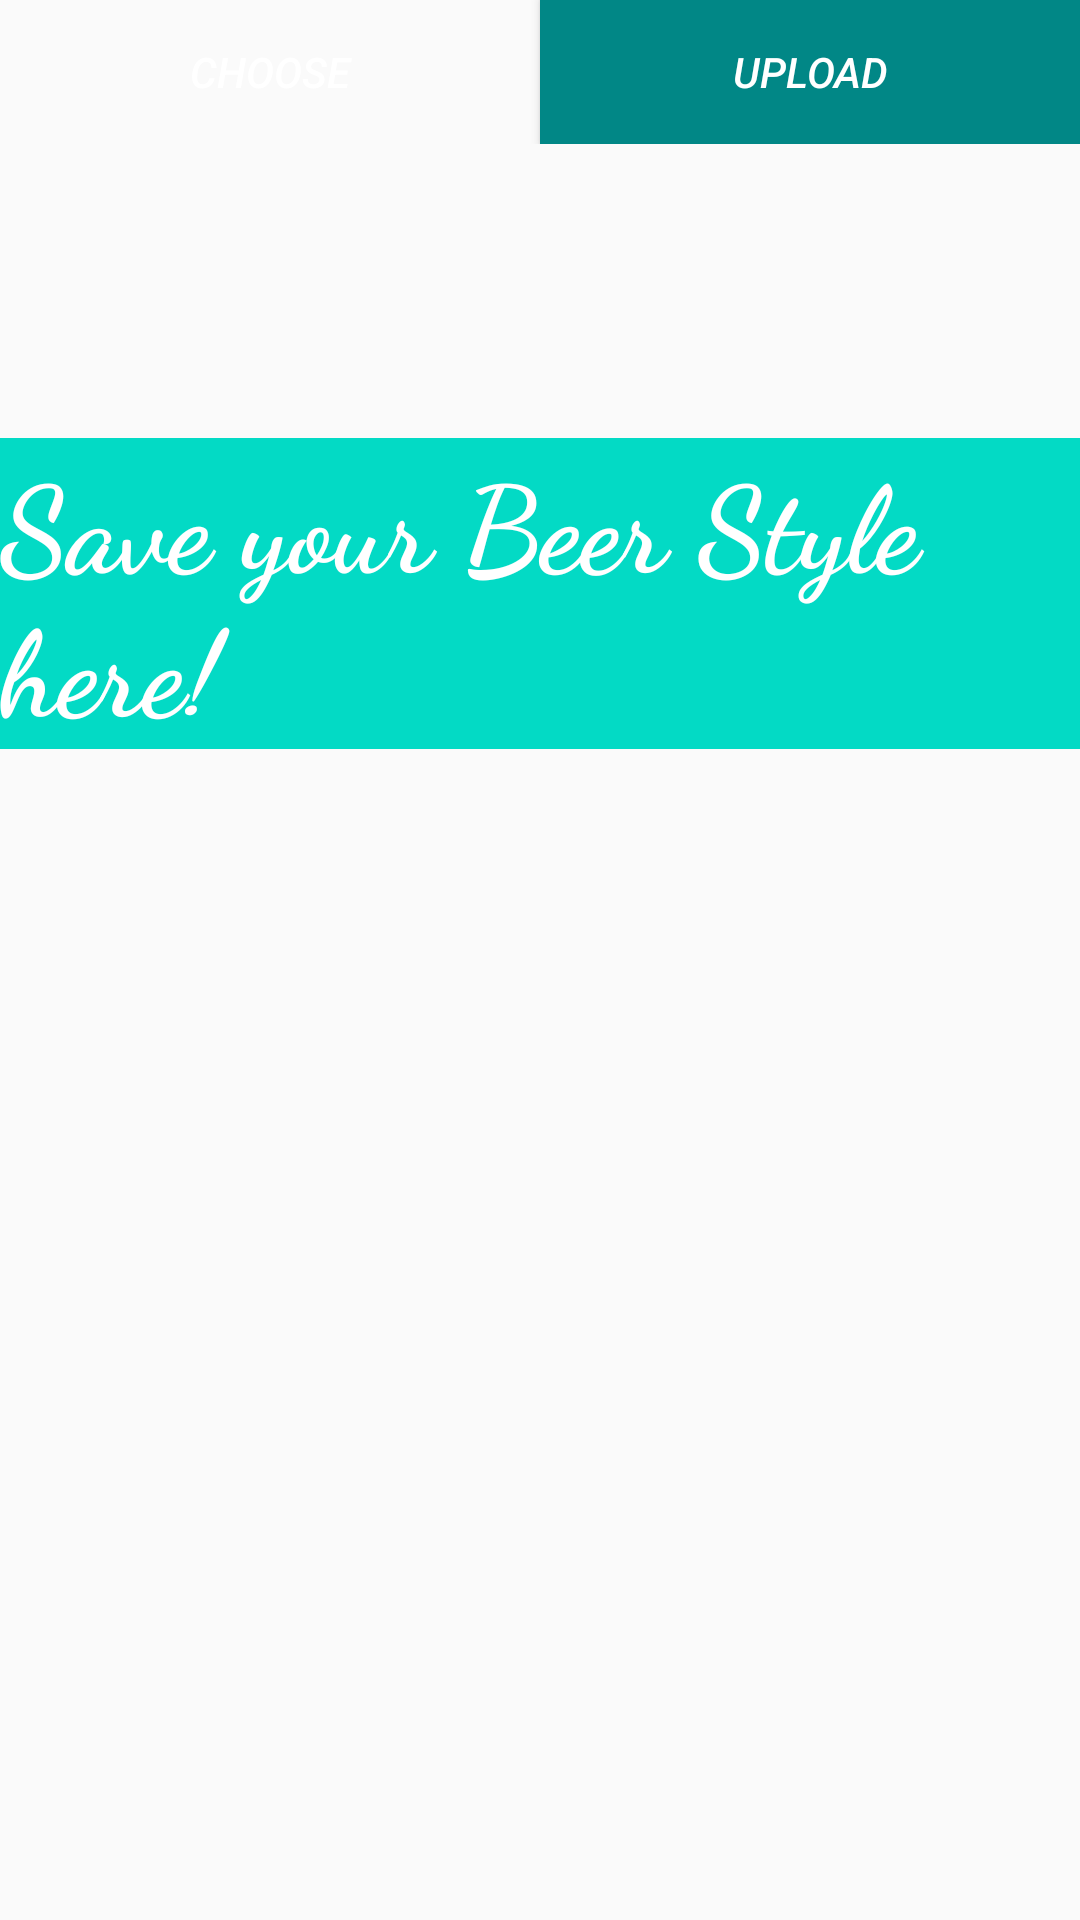

Write the Android layout XML for this screen, with the resource values it uses.
<!-- AndroidManifest.xml: application theme AppTheme -->
<!-- res/layout/activity_camera.xml -->
<?xml version="1.0" encoding="utf-8"?>
<RelativeLayout xmlns:android="http://schemas.android.com/apk/res/android"
    xmlns:app="http://schemas.android.com/apk/res-auto"
    xmlns:tools="http://schemas.android.com/tools"
    android:layout_width="match_parent"
    android:layout_height="match_parent"
    android:background="@drawable/beerr"
    android:theme="@style/NoActionBarTheme"
    tools:context=".CameraActivity">


    <LinearLayout
        android:id="@+id/layout_button"
        android:layout_width="match_parent"
        android:layout_height="wrap_content"
        android:layout_alignParentTop="true"
        android:orientation="horizontal"
        android:weightSum="2">


        <Button

            android:id="@+id/btnChoose"
            android:layout_width="0dp"
            android:layout_height="wrap_content"
            android:layout_weight="1"
            android:background="@color/colorSecondaryText"
            android:padding="@dimen/cardview_compat_inset_shadow"
            android:text="Choose"
            android:textAlignment="center"
            android:textColor="@color/white"
            android:textStyle="italic" />

        <Button
            android:id="@+id/btnUpload"
            android:layout_width="0dp"
            android:layout_height="wrap_content"
            android:layout_weight="1"
            android:background="@color/design_default_color_secondary_variant"
            android:text="Upload"
            android:textAlignment="center"
            android:textColor="@color/white"
            android:textStyle="italic" />

    </LinearLayout>

    <TextView
        android:id="@+id/tLogo"
        android:layout_width="wrap_content"
        android:layout_height="wrap_content"
        android:layout_alignParentTop="true"
        android:layout_centerHorizontal="true"
        android:layout_marginTop="146dp"
        android:background="@color/colorAccent"
        android:fontFamily="cursive"
        android:text="@string/Save_your_style_here"
        android:textColor="@color/white"
        android:textSize="40sp"
        android:textStyle="bold" />

    <ImageView
        android:id="@+id/imgView"
        android:layout_width="match_parent"
        android:layout_height="match_parent" />

</RelativeLayout>
<!-- resources referenced by this layout -->
<resources>
  <string name="Save_your_style_here">Save your Beer Style here!</string>
  <style name="NoActionBarTheme" parent="Theme.AppCompat.Light.NoActionBar">
          <item name="colorPrimary">@color/colorPrimary</item>
          <item name="colorPrimaryDark">@color/colorPrimaryDark</item>
          <item name="colorAccent">@color/colorAccent</item>
      </style>
  <style name="AppTheme" parent="Theme.AppCompat.Light.DarkActionBar">
          
          <item name="colorPrimary">@color/colorPrimary</item>
          <item name="colorPrimaryDark">@color/colorPrimaryDark</item>
          <item name="colorAccent">@color/colorAccent</item>
      </style>
  <!-- not gathered from this repository: default colours our renderer supplied (Android Studio template values) -->
  <color name="white">#FFFFFFFF</color>
  <color name="colorPrimary">#FF6200EE</color>
  <color name="colorPrimaryDark">#FF3700B3</color>
  <color name="colorAccent">#FF03DAC5</color>
</resources>
